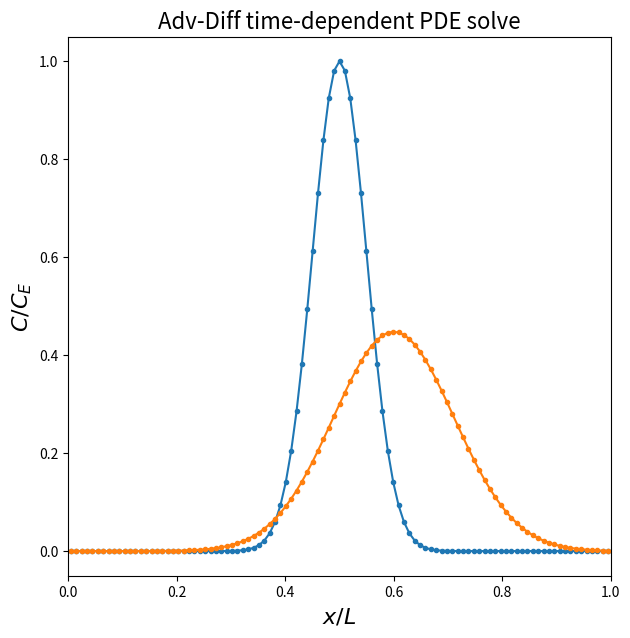

Write the Python code that produced this figure.
import numpy as np
import matplotlib.pyplot as plt

# physics parameters
kappa = 0.01
U = 0.2
# mesh information
Lx = 1
N_nodes = 101
N_elements = N_nodes - 1
x_nodes = np.linspace(0, Lx, N_nodes)
dx = np.diff(x_nodes)[0]

def initial_condition(x): return np.exp(-(x - 0.5)**2 / 0.005)
u_ic = initial_condition(x_nodes)

def assemble_adv_diff_disc_matrix_central(U, kappa, L, N):

    # define spatial mesh
    dx = L / N
    x = np.linspace(-dx / 2, dx / 2 + L, N + 2)
    # define first the parameters we defined above
    r_diff = kappa / dx**2
    r_adv = 0.5 * U / dx

    # and use them to create the B matrix - recall zeros on the first and last rows
    B = np.zeros((N + 2, N + 2))
    for i in range(1, N + 1):
        B[i, i - 1] = r_diff + r_adv
        B[i, i] = -2 * r_diff
        B[i, i + 1] = r_diff - r_adv

    # create M matrix - start from the identity
    M = np.eye(N + 2)
    # and fix the first and last rows
    M[0,(0,1)] = [0.5, 0.5]
    M[-1,(-2,-1)] = [0.5, 0.5]   

    # find A matrix
    A = np.linalg.inv(M) @ B
    return A, x

# physical parameters


# set the RHS boundary value to zero as well as the left
CE = 0


# define number of points in spatial mesh (N+2 including ghose nodes)
N = 100

# use the function we just wrote to form the spatial mesh and the discretisation matrix 
A, x = assemble_adv_diff_disc_matrix_central(U, kappa, Lx, N_nodes)

# define a time step size
dt = 0.001

# and compute and print some key non-dimensional parameters
dx = Lx / N
print('Pe_c: {0:.5f}'.format(U*dx/kappa))
print('CFL: {0:.5f}'.format(U*dt/dx))
print('r: {0:.5f}'.format(kappa*dt/(dx**2)))

# define the end time and hence some storage for all solution levels
tend = dt*1000
# assume a constant dt and so can define all the t's in advance
t = np.arange(0, tend, dt)
# and we can also set up a matrix to store the discrete solution in space-time
# with our a priori knowledge of the size required.
C = np.empty((len(x),len(t)))

# define an initial condition - a "blob" in the shape of a Gaussian
# and place it in the first column of the C matrix which stores all solution levels
C[:, 0] = initial_condition(x)

# now let's do the time-stepping via a for loop
# we will need the identity matrix so define it once outside the loop
I = np.eye(len(x))
for n in range(len(t)-1):
    C[:,n+1] = (I + A * dt) @ C[:, n]
    

# set up figure
fig = plt.figure(figsize=(7, 7))
ax1 = plt.subplot(111)
ax1.set_xlabel('$x/L$', fontsize=16)
ax1.set_ylabel('$C/C_E$', fontsize=16)
ax1.set_title('Adv-Diff time-dependent PDE solve', fontsize=16)

# let's plot every 500th time level
for i in np.arange(0,len(t),500):
    ax1.plot(x, C[:,i], '.-')


# to exclude ghost points just restrict the x limit of the plot
ax1.set_xlim(0, 1)
plt.show()